Run: headless pygame with SDL's dummy video driver; simulated clock (each Clock.tick advances the game by its frame time, no real sleeping); random seed 0; keys injected as events and as key.get_pressed() state; mouse plan: one left click at the window centre at the start of phase 2, then a move to the lower-right quarter at the start of phase 3.
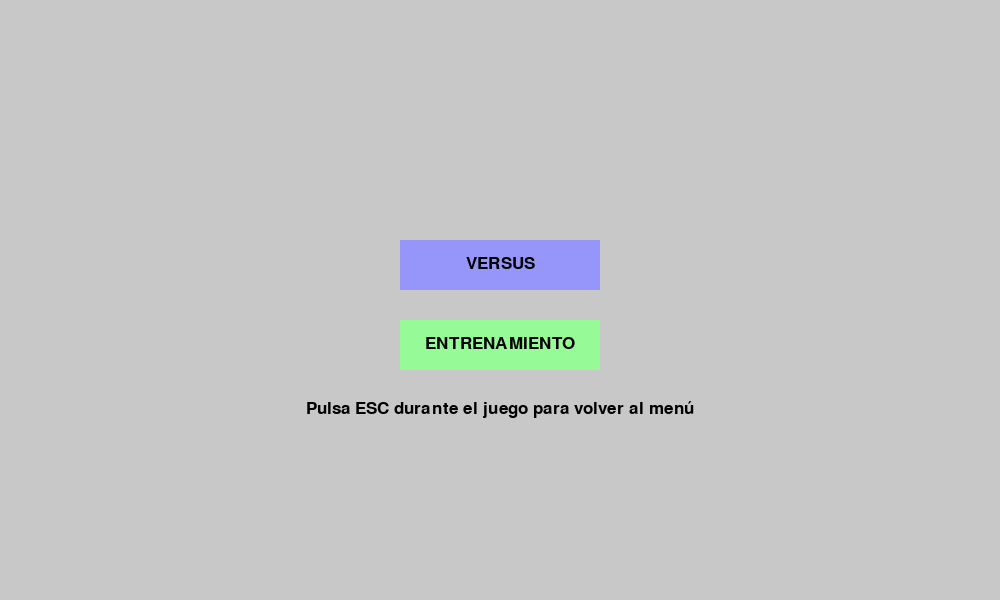
Frame 1 of 4 · flips 1–60 · no input
Frame 2 of 4 · flips 61–180 · clicked the window centre · tapped SPACE, RETURN · held RIGHT (→), D · screen unchanged from frame 1, image omitted
Frame 3 of 4 · flips 181–300 · moved the mouse to the lower-right quarter · held DOWN (↓), S · screen unchanged from frame 2, image omitted
Frame 4 of 4 · flips 301–420 · held LEFT (←), A, UP (↑), W · screen unchanged from frame 3, image omitted

The pygame program that drew these frames:

import pygame
import sys

pygame.init()
WIDTH, HEIGHT = 1000, 600
screen = pygame.display.set_mode((WIDTH, HEIGHT))
pygame.display.set_caption("Prototipo Smash 2D")
clock = pygame.time.Clock()
font = pygame.font.SysFont(None, 26)

GRAVITY = 0.9

# ---------- PERSONAJES ----------
characters = [
    {"name": "Rápido", "color": (80, 180, 255), "speed": 7, "attack": 5, "jump": -17},
    {"name": "Fuerte", "color": (220, 80, 80), "speed": 4, "attack": 10, "jump": -17},
    {"name": "Equilibrio", "color": (80, 220, 120), "speed": 5, "attack": 7, "jump": -17},
    {"name": "Saltador", "color": (240, 220, 80), "speed": 5, "attack": 6, "jump": -17}
]

# ---------- PLATAFORMA ----------
class Platform:
    def __init__(self, x, y, w, h, solid=True):
        self.rect = pygame.Rect(x, y, w, h)
        self.solid = solid

    def draw(self):
        color = (60, 180, 90) if self.solid else (80, 200, 120)
        pygame.draw.rect(screen, color, self.rect)

# ------------ PLAYER ------------
class Player:
    def __init__(self, x, y, character, controls):
        self.rect = pygame.Rect(x, y, 40, 60)
        self.color = character["color"]
        self.speed = character["speed"]
        self.attack_power = character["attack"]
        self.jump_force = character["jump"]
        self.controls = controls

        self.vel = pygame.Vector2(0, 0)
        self.knockback = pygame.Vector2(0, 0)

        self.on_ground = False
        self.double_jump = True
        self.facing = 1

        self.damage = 0
        self.hitstun = 0

        # NUEVO: inmunidad tras reaparecer
        self.invulnerable_timer = 0  # en frames

        # Control de salto (evitar doble salto instantáneo)
        self.jump_pressed = False

        # Cooldown de ataque
        self.attack_cooldown = 0

    def get_attack_dir(self, keys):
        d = pygame.Vector2(0, 0)
        if keys[self.controls["left"]]: d.x = -1
        if keys[self.controls["right"]]: d.x = 1
        if keys[self.controls["up"]]: d.y = -1
        if keys[self.controls["down"]]: d.y = 1
        if d.length() == 0:
            d.x = self.facing
        return d.normalize()

    def attack(self, other, keys):
        if self.attack_cooldown > 0:
            return
        hitbox = self.rect.inflate(40, 40)
        if hitbox.colliderect(other.rect) and other.hitstun == 0:
            direction = self.get_attack_dir(keys)
            other.receive_hit(direction, self.attack_power)
            self.attack_cooldown = 20  # Cooldown de ~0.33 segundos

    def receive_hit(self, direction, power):
        # Ignorar daño si está invulnerable
        if self.invulnerable_timer > 0:
            return
        self.damage = min(self.damage + 8 * power / 5, 200)
        force = 6 + self.damage * 0.12
        self.knockback = direction * force
        self.hitstun = 15

    def update(self, platforms, keys):
        prev_bottom = self.rect.bottom
        prev_jump_pressed = self.jump_pressed  # Guardar estado anterior

        # Gravedad normal (invulnerabilidad no afecta física)
        gravity = GRAVITY

        if self.hitstun > 0:
            self.rect.x += int(self.knockback.x)
            self.rect.y += int(self.knockback.y)
            self.knockback.y += gravity * 0.4
            self.hitstun -= 1
        else:
            self.vel.x = 0
            if keys[self.controls["left"]]:
                self.vel.x = -self.speed
                self.facing = -1
            if keys[self.controls["right"]]:
                self.vel.x = self.speed
                self.facing = 1

            self.vel.y += gravity
            self.rect.x += self.vel.x
            self.rect.y += self.vel.y

        # Actualizar estado actual al final
        self.jump_pressed = keys[self.controls["jump"]]

        self.on_ground = False

        for p in platforms:
            if self.rect.colliderect(p.rect):
                # Plataformas no sólidas: solo colisión desde arriba
                # Plataformas sólidas: colisión completa
                if self.vel.y >= 0 and prev_bottom <= p.rect.top:
                    self.rect.bottom = p.rect.top
                    self.vel.y = 0
                    self.on_ground = True
                    self.double_jump = True  # Resetear doble salto al aterrizar
                    # Resetear knockback al aterrizar
                    if self.hitstun > 0:
                        self.knockback = pygame.Vector2(0, 0)
                        self.hitstun = 0
                elif p.solid:  # Solo colisiones laterales/inferiores en plataformas sólidas
                    if self.vel.x > 0 and self.rect.right > p.rect.left and prev_bottom > p.rect.top:
                        self.rect.right = p.rect.left
                    elif self.vel.x < 0 and self.rect.left < p.rect.right and prev_bottom > p.rect.top:
                        self.rect.left = p.rect.right

        # AHORA procesar salto (después de colisiones, cuando on_ground está correcto)
        if self.hitstun == 0:  # Solo saltar si no estás en hitstun
            jump_key = keys[self.controls["jump"]]
            if jump_key and not prev_jump_pressed:  # Transición de False a True
                if self.on_ground:
                    self.vel.y = self.jump_force
                elif self.double_jump:
                    self.vel.y = self.jump_force
                    self.double_jump = False

        if (self.rect.top > HEIGHT or
            self.rect.left < -120 or
            self.rect.right > WIDTH + 120 or
            self.rect.bottom < -150):
            self.respawn()
            return  # Salir para evitar colisiones en el frame de respawn

        # Reducir el timer de inmunidad
        if self.invulnerable_timer > 0:
            self.invulnerable_timer -= 1

        # Reducir cooldown de ataque
        if self.attack_cooldown > 0:
            self.attack_cooldown -= 1

    def respawn(self):
        self.rect.center = (WIDTH // 2, 200)
        self.vel = pygame.Vector2(0, 0)
        self.knockback = pygame.Vector2(0, 0)
        self.damage = 0
        self.hitstun = 0
        self.invulnerable_timer = 180  # 3 segundos de inmunidad a 60 FPS
        self.jump_pressed = False
        self.double_jump = True  # Resetear doble salto
        self.attack_cooldown = 0
        self.on_ground = True  # Empezar en el suelo

    def draw(self):
        pygame.draw.rect(screen, self.color, self.rect)
        dmg = font.render(f"{int(self.damage)}%", True, (0, 0, 0))
        screen.blit(dmg, (self.rect.centerx - 14, self.rect.top - 22))

# -------- PLATAFORMAS --------
platforms = [
    Platform(100, 460, 800, 35, solid=True),
    Platform(260, 330, 200, 20, solid=False),
    Platform(540, 270, 200, 20, solid=False)
]

# -------- CONTROLES --------
p1_controls = {
    "left": pygame.K_a,
    "right": pygame.K_d,
    "up": pygame.K_w,
    "down": pygame.K_s,
    "jump": pygame.K_SPACE,
    "attack": pygame.K_f
}

p2_controls = {
    "left": pygame.K_LEFT,
    "right": pygame.K_RIGHT,
    "up": pygame.K_UP,
    "down": pygame.K_DOWN,
    "jump": pygame.K_RSHIFT,
    "attack": pygame.K_KP0
}

# -------- MENÚ PRINCIPAL --------
def main_menu():
    menu_running = True
    selected_mode = None
    while menu_running:
        screen.fill((200, 200, 200))
        mx, my = pygame.mouse.get_pos()

        vs_button = pygame.Rect(WIDTH//2 - 100, HEIGHT//2 - 60, 200, 50)
        train_button = pygame.Rect(WIDTH//2 - 100, HEIGHT//2 + 20, 200, 50)

        pygame.draw.rect(screen, (150, 150, 250), vs_button)
        pygame.draw.rect(screen, (150, 250, 150), train_button)

        vs_text = font.render("VERSUS", True, (0,0,0))
        train_text = font.render("ENTRENAMIENTO", True, (0,0,0))
        info_text = font.render("Pulsa ESC durante el juego para volver al menú", True, (0,0,0))

        screen.blit(vs_text, (vs_button.centerx - vs_text.get_width()//2, vs_button.centery - 10))
        screen.blit(train_text, (train_button.centerx - train_text.get_width()//2, train_button.centery - 10))
        screen.blit(info_text, (WIDTH//2 - info_text.get_width()//2, HEIGHT//2 + 100))

        for event in pygame.event.get():
            if event.type == pygame.QUIT:
                pygame.quit()
                sys.exit()
            if event.type == pygame.MOUSEBUTTONDOWN and event.button == 1:
                if vs_button.collidepoint(mx, my):
                    selected_mode = "VERSUS"
                    menu_running = False
                elif train_button.collidepoint(mx, my):
                    selected_mode = "ENTRENAMIENTO"
                    menu_running = False

        pygame.display.flip()
        clock.tick(60)
    return selected_mode

# -------- MENÚ DE SELECCIÓN DE PERSONAJE --------
def character_menu(player_num):
    menu_running = True
    selected_char = None
    while menu_running:
        # Diferenciar color de fondo según jugador
        screen.fill((180, 220, 255) if player_num == 1 else (255, 180, 180))

        mx, my = pygame.mouse.get_pos()

        spacing = 200
        start_x = WIDTH//2 - 300
        y_pos = 200
        buttons = []

        for i, char in enumerate(characters):
            rect = pygame.Rect(start_x + i*spacing, y_pos, 100, 100)
            pygame.draw.rect(screen, char["color"], rect)

            # Nombre y stats
            name_text = font.render(char["name"], True, (0,0,0))
            speed_text = font.render(f"Vel: {char['speed']}", True, (0,0,0))
            attack_text = font.render(f"Ataq: {char['attack']}", True, (0,0,0))
            jump_text = font.render(f"Salto: {-char['jump']}", True, (0,0,0))

            screen.blit(name_text, (rect.centerx - name_text.get_width()//2, rect.bottom + 5))
            screen.blit(speed_text, (rect.centerx - speed_text.get_width()//2, rect.bottom + 25))
            screen.blit(attack_text, (rect.centerx - attack_text.get_width()//2, rect.bottom + 45))
            screen.blit(jump_text, (rect.centerx - jump_text.get_width()//2, rect.bottom + 65))

            buttons.append((rect, char))

        info_text = font.render(f"Jugador {player_num}, selecciona tu personaje", True, (0,0,0))
        screen.blit(info_text, (WIDTH//2 - info_text.get_width()//2, 50))

        for event in pygame.event.get():
            if event.type == pygame.QUIT:
                pygame.quit()
                sys.exit()
            if event.type == pygame.MOUSEBUTTONDOWN and event.button == 1:
                for rect, char in buttons:
                    if rect.collidepoint(mx, my):
                        selected_char = char
                        menu_running = False

        pygame.display.flip()
        clock.tick(60)
    return selected_char

# -------- DUMMY PARA ENTRENAMIENTO --------
class Dummy:
    def __init__(self, x, y):
        self.rect = pygame.Rect(x, y, 40, 60)
        self.color = (150, 150, 150)
        self.damage = 0
        self.hitstun = 0
        self.knockback = pygame.Vector2(0, 0)
        self.vel = pygame.Vector2(0, 0)
        self.invulnerable_timer = 0
        self.start_x = x
        self.start_y = y

    def receive_hit(self, direction, power):
        self.damage = min(self.damage + 8 * power / 5, 200)
        force = 6 + self.damage * 0.12
        self.knockback = direction * force
        self.hitstun = 15

    def update(self, platforms):
        prev_bottom = self.rect.bottom

        if self.hitstun > 0:
            self.rect.x += int(self.knockback.x)
            self.rect.y += int(self.knockback.y)
            self.knockback.y += GRAVITY * 0.4
            self.hitstun -= 1
        else:
            self.vel.y += GRAVITY
            self.rect.y += self.vel.y

        for p in platforms:
            if self.rect.colliderect(p.rect):
                if self.vel.y >= 0 and prev_bottom <= p.rect.top:
                    self.rect.bottom = p.rect.top
                    self.vel.y = 0
                    if self.hitstun > 0:
                        self.knockback = pygame.Vector2(0, 0)
                        self.hitstun = 0

        # Respawn si sale de pantalla
        if (self.rect.top > HEIGHT or
            self.rect.left < -120 or
            self.rect.right > WIDTH + 120):
            self.rect.center = (self.start_x, self.start_y)
            self.vel = pygame.Vector2(0, 0)
            self.knockback = pygame.Vector2(0, 0)
            self.damage = 0
            self.hitstun = 0

    def draw(self):
        pygame.draw.rect(screen, self.color, self.rect)
        dmg = font.render(f"{int(self.damage)}%", True, (0, 0, 0))
        screen.blit(dmg, (self.rect.centerx - 14, self.rect.top - 22))
        label = font.render("DUMMY", True, (100, 100, 100))
        screen.blit(label, (self.rect.centerx - label.get_width()//2, self.rect.bottom + 5))

# -------- INICIO DEL JUEGO --------
def start_game():
    mode = main_menu()

    # Selección de P1
    p1_char = character_menu(1)
    p1 = Player(350, 200, p1_char, p1_controls)

    # Selección de P2 solo si VERSUS, o crear dummy para entrenamiento
    p2 = None
    dummy = None
    if mode == "VERSUS":
        p2_char = character_menu(2)
        p2 = Player(600, 200, p2_char, p2_controls)
    else:
        dummy = Dummy(600, 200)

    running = True
    while running:
        clock.tick(60)
        screen.fill((245, 245, 245))
        keys = pygame.key.get_pressed()

        for event in pygame.event.get():
            if event.type == pygame.QUIT:
                pygame.quit()
                sys.exit()
            if event.type == pygame.KEYDOWN:
                if event.key == pygame.K_ESCAPE:
                    return

        if p2:
            if keys[p1_controls["attack"]]:
                p1.attack(p2, keys)
            if keys[p2_controls["attack"]]:
                p2.attack(p1, keys)
            p2.update(platforms, keys)
        elif dummy:
            if keys[p1_controls["attack"]]:
                p1.attack(dummy, keys)
            dummy.update(platforms)

        p1.update(platforms, keys)

        for p in platforms:
            p.draw()

        p1.draw()
        if p2:
            p2.draw()
        elif dummy:
            dummy.draw()

        pygame.display.flip()

# ------------ LOOP PRINCIPAL ------------
while True:
    start_game()
